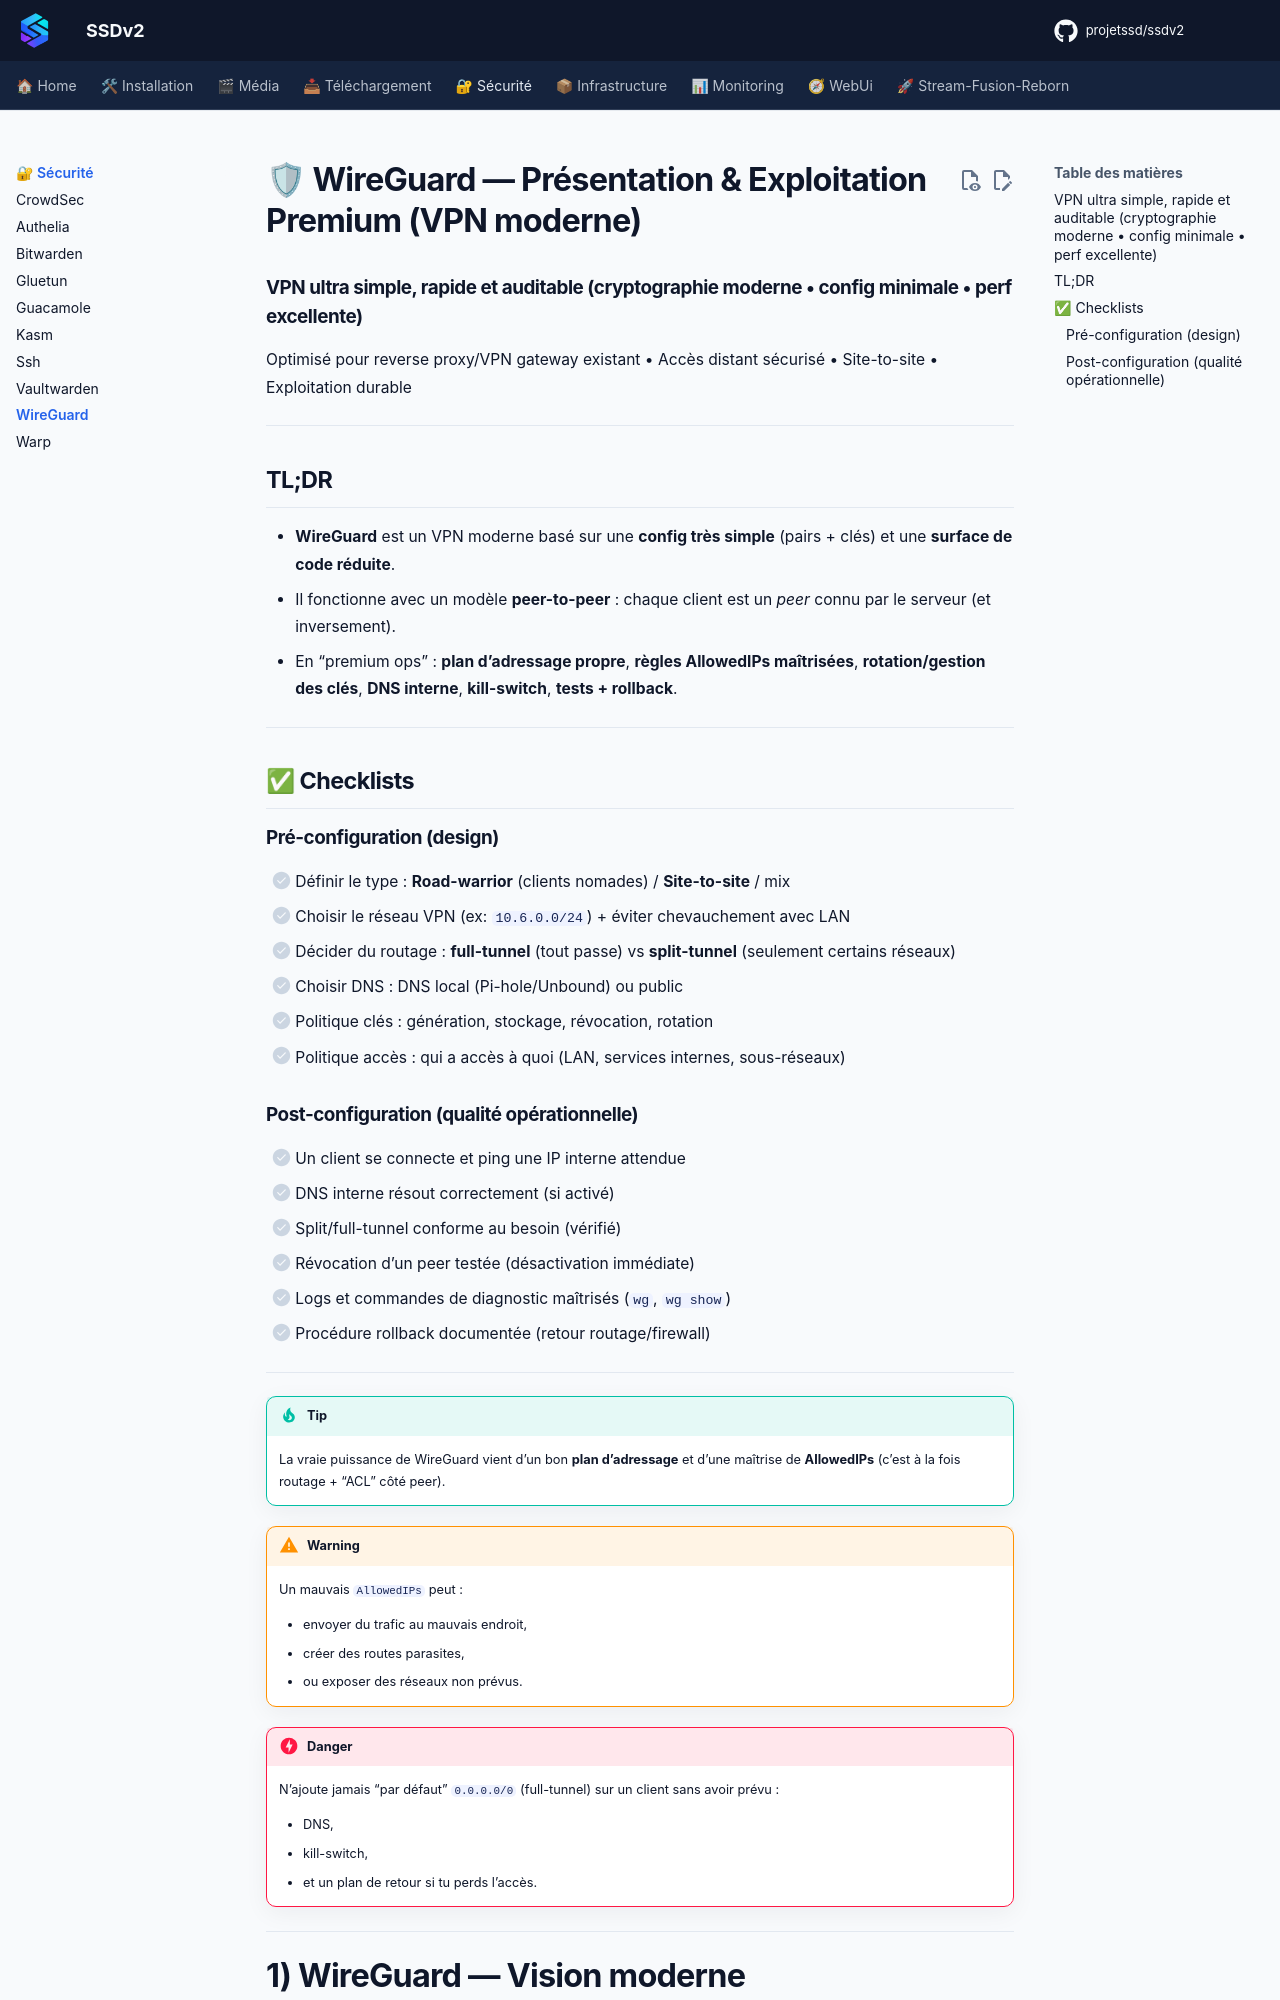

repository: projetssd/ssdv2_docs · page: applications/securite/wireguard/index.html · generator: mkdocs

# 🛡 WireGuard — Présentation & Exploitation Premium (VPN moderne)

### VPN ultra simple, rapide et auditable (cryptographie moderne • config minimale • perf excellente)
Optimisé pour reverse proxy/VPN gateway existant • Accès distant sécurisé • Site-to-site • Exploitation durable

---

## TL;DR

- **WireGuard** est un VPN moderne basé sur une **config très simple** (pairs + clés) et une **surface de code réduite**.
- Il fonctionne avec un modèle **peer-to-peer** : chaque client est un *peer* connu par le serveur (et inversement).
- En “premium ops” : **plan d’adressage propre**, **règles AllowedIPs maîtrisées**, **rotation/gestion des clés**, **DNS interne**, **kill-switch**, **tests + rollback**.

---

## ✅ Checklists

### Pré-configuration (design)
- [ ] Définir le type : **Road-warrior** (clients nomades) / **Site-to-site** / mix
- [ ] Choisir le réseau VPN (ex: `10.6.0.0/24`) + éviter chevauchement avec LAN
- [ ] Décider du routage : **full-tunnel** (tout passe) vs **split-tunnel** (seulement certains réseaux)
- [ ] Choisir DNS : DNS local (Pi-hole/Unbound) ou public
- [ ] Politique clés : génération, stockage, révocation, rotation
- [ ] Politique accès : qui a accès à quoi (LAN, services internes, sous-réseaux)

### Post-configuration (qualité opérationnelle)
- [ ] Un client se connecte et ping une IP interne attendue
- [ ] DNS interne résout correctement (si activé)
- [ ] Split/full-tunnel conforme au besoin (vérifié)
- [ ] Révocation d’un peer testée (désactivation immédiate)
- [ ] Logs et commandes de diagnostic maîtrisés (`wg`, `wg show`)
- [ ] Procédure rollback documentée (retour routage/firewall)

---

> [!TIP]
> La vraie puissance de WireGuard vient d’un bon **plan d’adressage** et d’une maîtrise de **AllowedIPs** (c’est à la fois routage + “ACL” côté peer).

> [!WARNING]
> Un mauvais `AllowedIPs` peut :
> - envoyer du trafic au mauvais endroit,
> - créer des routes parasites,
> - ou exposer des réseaux non prévus.

> [!DANGER]
> N’ajoute jamais “par défaut” `0.0.0.0/0` (full-tunnel) sur un client sans avoir prévu :
> - DNS,
> - kill-switch,
> - et un plan de retour si tu perds l’accès.

---
